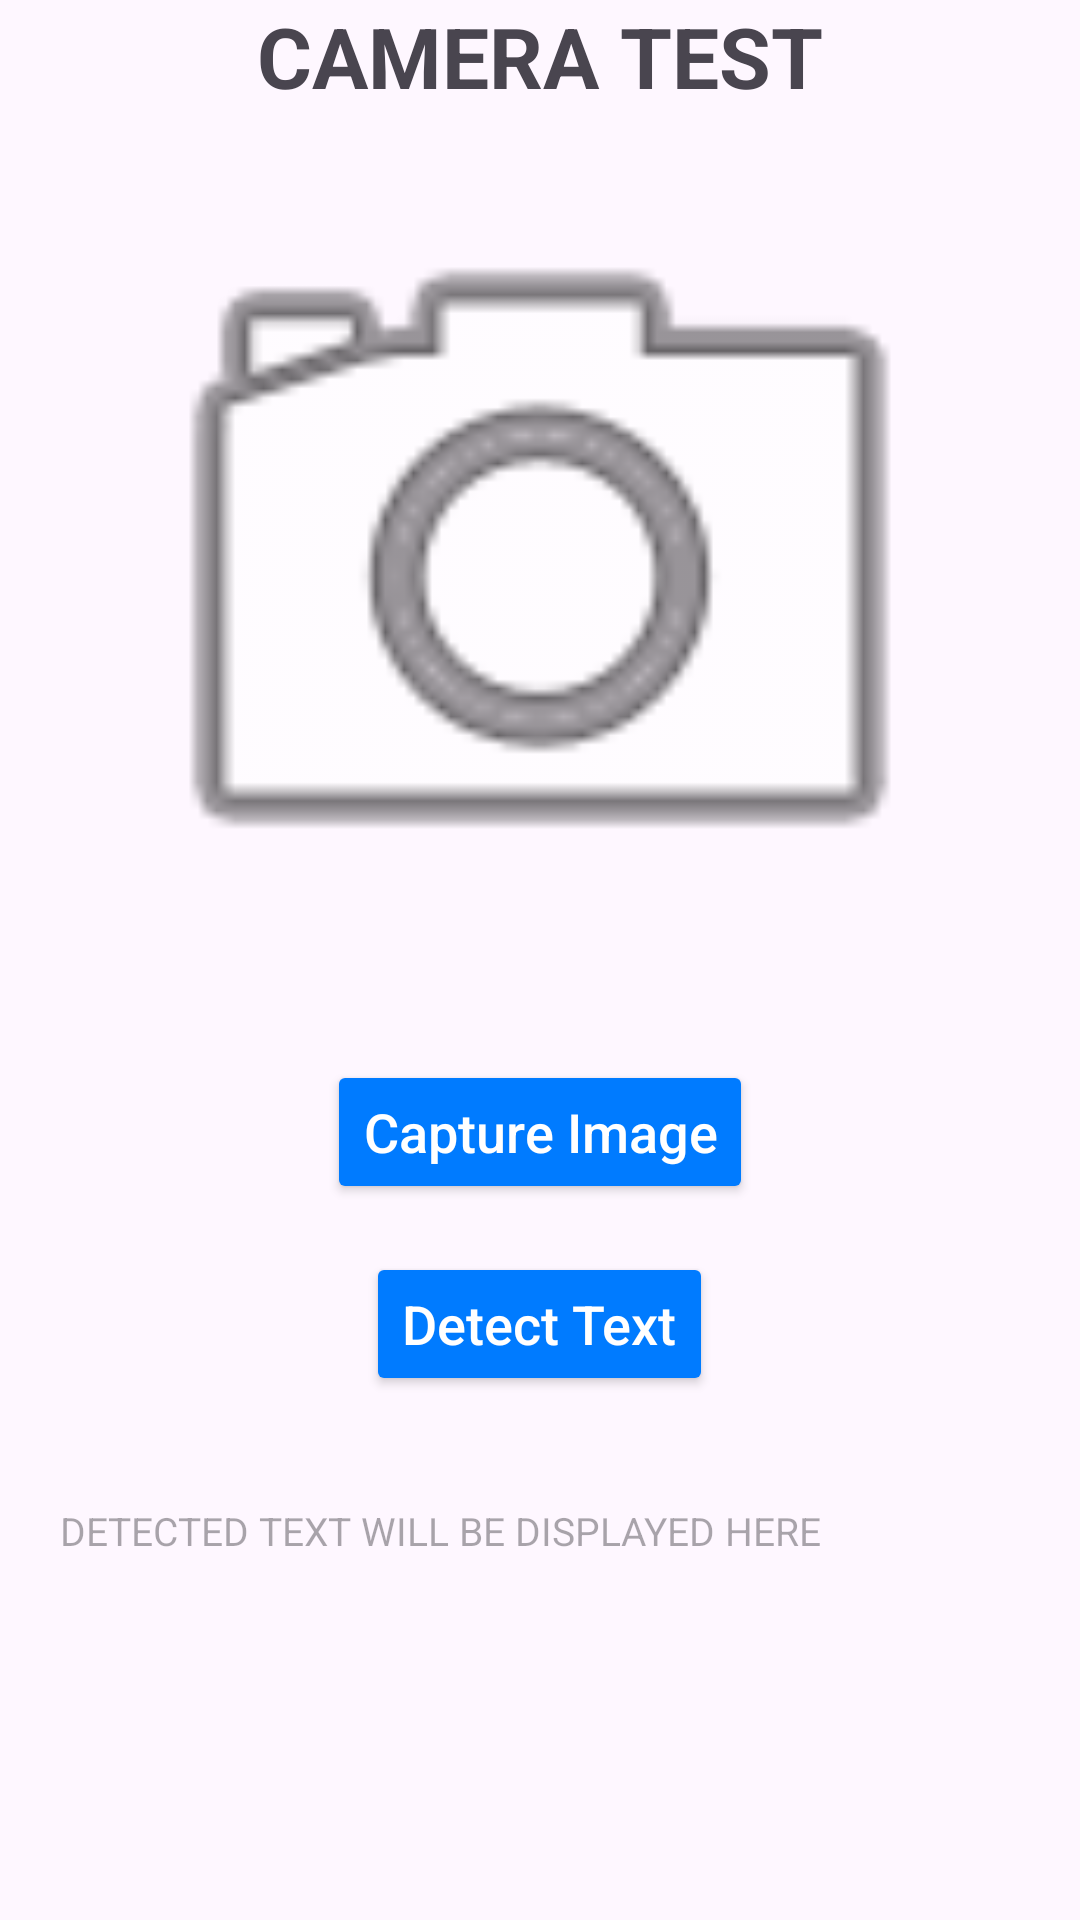

The Android layout XML behind this screen, and the referenced resources:
<!-- AndroidManifest.xml: application theme Theme.MoboTestApp -->
<!-- res/layout/activity_camera_test_main.xml -->
<?xml version="1.0" encoding="utf-8"?>
<LinearLayout xmlns:android="http://schemas.android.com/apk/res/android"
    xmlns:app="http://schemas.android.com/apk/res-auto"
    xmlns:tools="http://schemas.android.com/tools"
    android:layout_width="match_parent"
    android:layout_height="match_parent"
    android:orientation="vertical"
    tools:context=".cameraactivity.CameraTestMainActivity">

    <TextView
        android:layout_width="match_parent"
        android:layout_height="wrap_content"
        android:textSize="28sp"
        android:textStyle="bold"
        android:text="CAMERA TEST"
        android:textAlignment="center"/>

    <ImageView
        android:id="@+id/imageView"
        android:layout_width="match_parent"
        android:layout_height="300dp"
        android:layout_gravity="center_horizontal"
        android:src="@android:drawable/ic_menu_camera" />

    <Button
        android:id="@+id/captureButton"
        android:layout_width="wrap_content"
        android:layout_height="wrap_content"
        android:text="Capture Image"
        android:layout_gravity="center_horizontal"
        android:layout_marginTop="16dp"
        android:backgroundTint="#007BFF"
        android:textColor="#FFFFFF"
        android:textSize="18sp"
        android:textAllCaps="false"
        />

    <Button
        android:id="@+id/detectTextButton"
        android:layout_width="wrap_content"
        android:layout_height="wrap_content"
        android:text="Detect Text"
        android:layout_gravity="center_horizontal"
        android:layout_marginTop="16dp"
        android:backgroundTint="#007BFF"
        android:textColor="#FFFFFF"
        android:textSize="18sp"
        android:textAllCaps="false" />

    <TextView
        android:id="@+id/textView"
        android:layout_width="match_parent"
        android:layout_height="200dp"
        android:padding="20dp"
        android:hint="DETECTED TEXT WILL BE DISPLAYED HERE"
        android:layout_gravity="center_horizontal"
        android:layout_marginTop="16dp"
        android:textSize="13sp"
        android:textColor="#000000"
        />
    <Button
        android:id="@+id/btn_next"
        android:layout_width="wrap_content"
        android:layout_height="wrap_content"
        android:layout_gravity="end"
        android:text="Next"
        android:layout_marginEnd="20dp"/>

</LinearLayout>
<!-- resources referenced by this layout -->
<resources>
  <style name="Theme.MoboTestApp" parent="Base.Theme.MoboTestApp" />
  <style name="Base.Theme.MoboTestApp" parent="Theme.Material3.DayNight.NoActionBar">
          
          
      </style>
</resources>
